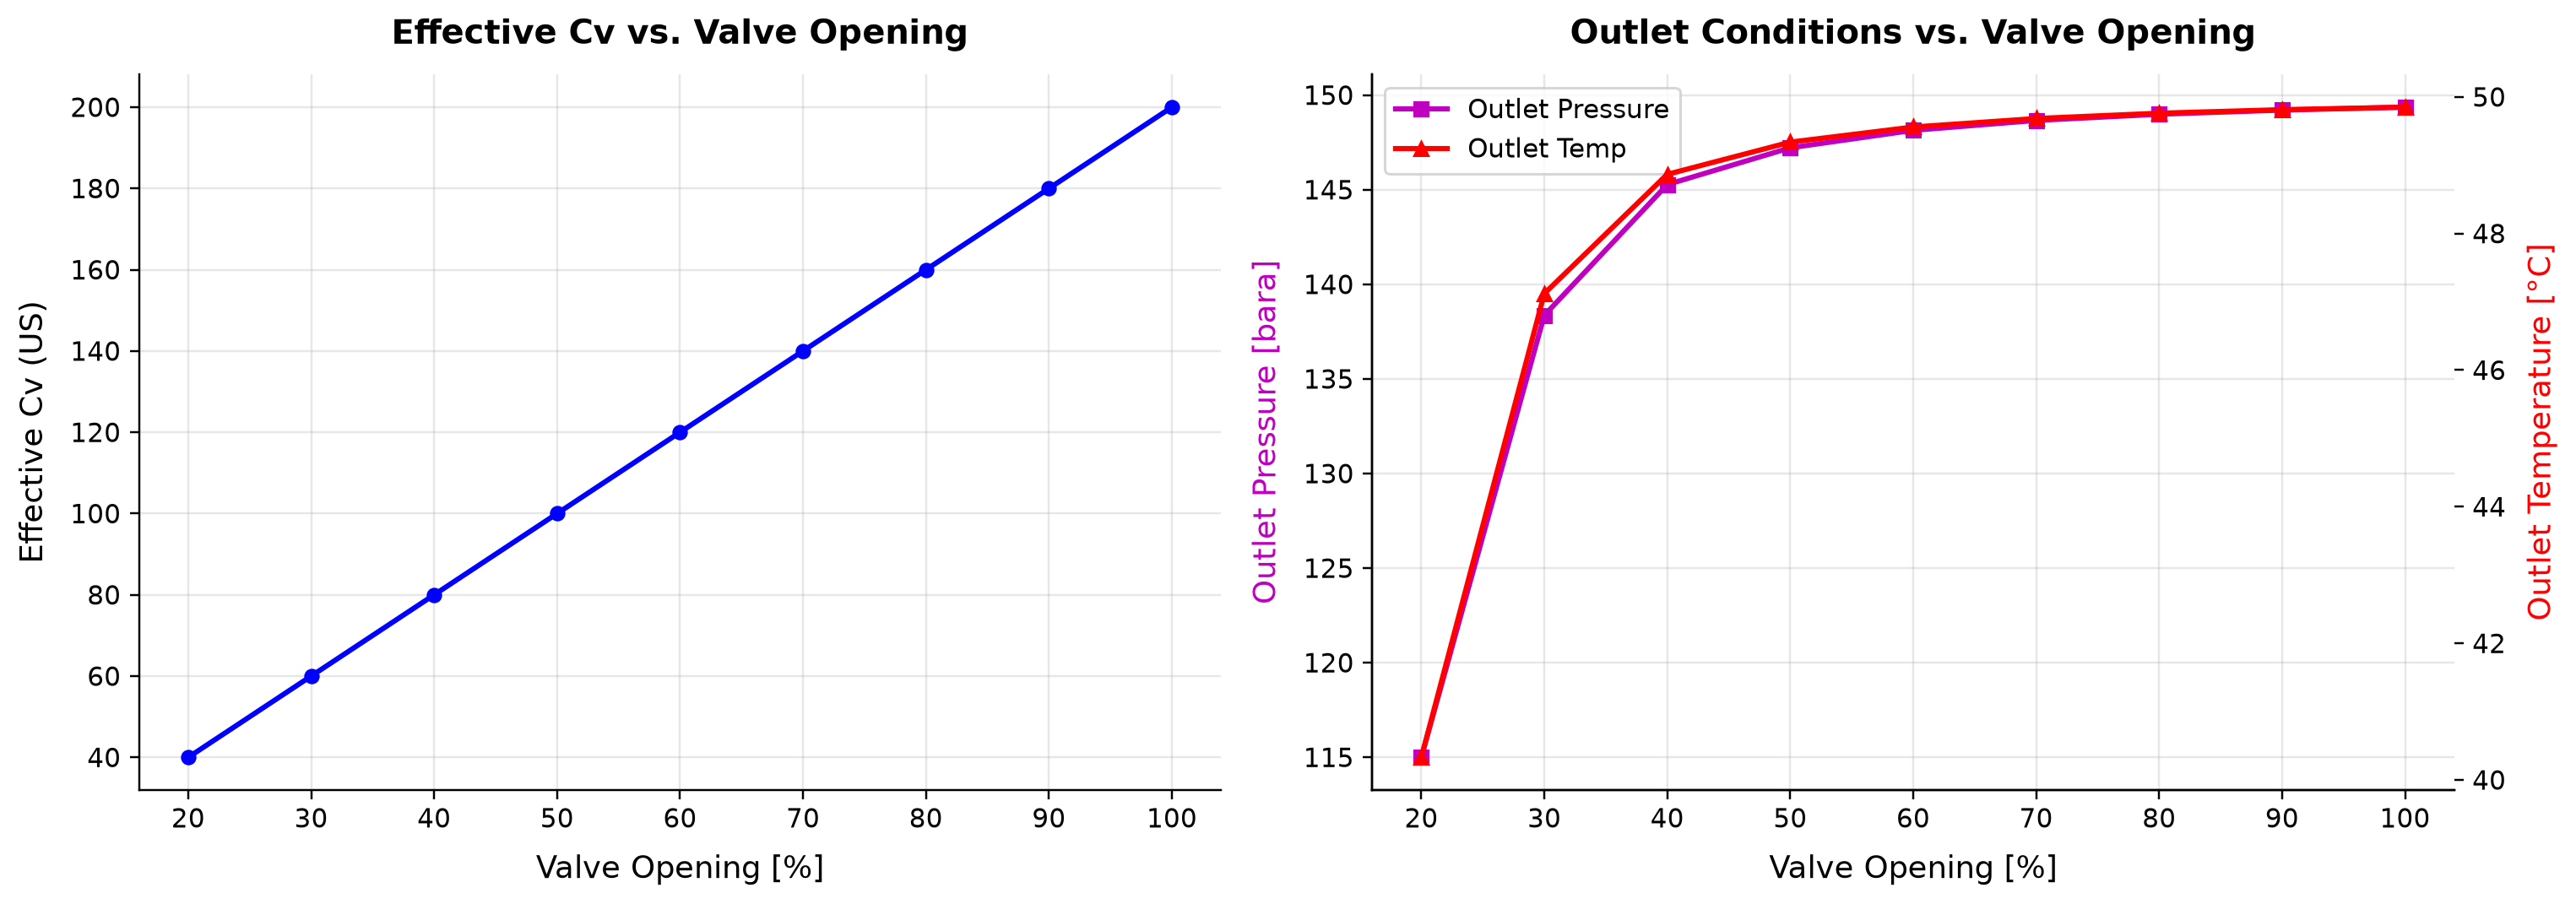

Data behind this chart, as committed beside it:
panel, series, point, x_label, y_label, x, y, finite
1, Curve 1, 0, Valve Opening [%], Effective Cv (US), 20.0, 40.0, True
1, Curve 1, 1, Valve Opening [%], Effective Cv (US), 30.0, 60.0, True
1, Curve 1, 2, Valve Opening [%], Effective Cv (US), 40.0, 80.0, True
1, Curve 1, 3, Valve Opening [%], Effective Cv (US), 50.0, 100.0, True
1, Curve 1, 4, Valve Opening [%], Effective Cv (US), 60.0, 120.0, True
1, Curve 1, 5, Valve Opening [%], Effective Cv (US), 70.0, 140.0, True
1, Curve 1, 6, Valve Opening [%], Effective Cv (US), 80.0, 160.0, True
1, Curve 1, 7, Valve Opening [%], Effective Cv (US), 90.0, 180.0, True
1, Curve 1, 8, Valve Opening [%], Effective Cv (US), 100.0, 200.0, True
2, Outlet Pressure, 0, Valve Opening [%], Outlet Pressure [bara], 20.0, 115, True
2, Outlet Pressure, 1, Valve Opening [%], Outlet Pressure [bara], 30.0, 138.4, True
2, Outlet Pressure, 2, Valve Opening [%], Outlet Pressure [bara], 40.0, 145.3, True
2, Outlet Pressure, 3, Valve Opening [%], Outlet Pressure [bara], 50.0, 147.2, True
2, Outlet Pressure, 4, Valve Opening [%], Outlet Pressure [bara], 60.0, 148.1, True
2, Outlet Pressure, 5, Valve Opening [%], Outlet Pressure [bara], 70.0, 148.7, True
2, Outlet Pressure, 6, Valve Opening [%], Outlet Pressure [bara], 80.0, 149, True
2, Outlet Pressure, 7, Valve Opening [%], Outlet Pressure [bara], 90.0, 149.2, True
2, Outlet Pressure, 8, Valve Opening [%], Outlet Pressure [bara], 100.0, 149.4, True
3, Outlet Temp, 0, , Outlet Temperature [°C], 20.0, 40.33, True
3, Outlet Temp, 1, , Outlet Temperature [°C], 30.0, 47.12, True
3, Outlet Temp, 2, , Outlet Temperature [°C], 40.0, 48.87, True
3, Outlet Temp, 3, , Outlet Temperature [°C], 50.0, 49.34, True
3, Outlet Temp, 4, , Outlet Temperature [°C], 60.0, 49.56, True
3, Outlet Temp, 5, , Outlet Temperature [°C], 70.0, 49.68, True
3, Outlet Temp, 6, , Outlet Temperature [°C], 80.0, 49.76, True
3, Outlet Temp, 7, , Outlet Temperature [°C], 90.0, 49.81, True
3, Outlet Temp, 8, , Outlet Temperature [°C], 100.0, 49.85, True
